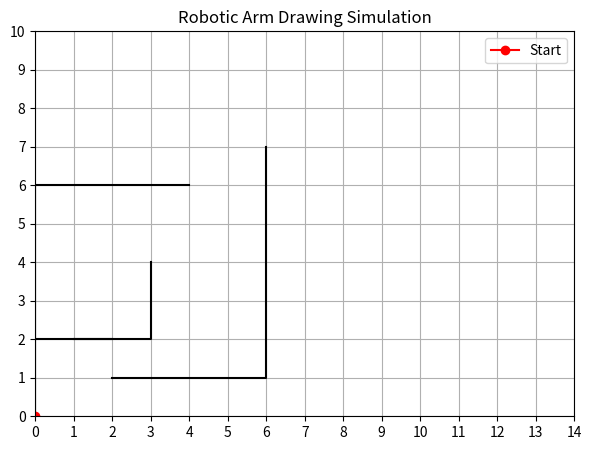

This chart was generated by the following Python code:
import matplotlib.pyplot as plt

GRID_WIDTH = 14
GRID_HEIGHT = 10

def plot_drawing(absolute_points):
    strokes = []
    current_stroke = []
    current_pos = (0, 0)

    for draw, x, y in absolute_points:
        if draw:
            current_stroke.append(current_pos)
            current_stroke.append((x, y))
        else:
            if current_stroke:
                strokes.append(current_stroke)
                current_stroke = []
        current_pos = (x, y)

    if current_stroke:
        strokes.append(current_stroke)

    # Draw grid
    fig, ax = plt.subplots(figsize=(7, 5))
    ax.set_xlim(0, GRID_WIDTH)
    ax.set_ylim(0, GRID_HEIGHT)
    ax.set_xticks(range(GRID_WIDTH + 1))
    ax.set_yticks(range(GRID_HEIGHT + 1))
    ax.grid(True)
    ax.set_aspect('equal')
    ax.set_title("Robotic Arm Drawing Simulation")

    # Draw strokes
    for stroke in strokes:
        if len(stroke) > 1:
            xs, ys = zip(*stroke)
            ax.plot(xs, ys, color='black')
        elif len(stroke) == 1:
            ax.plot(*stroke[0], marker='o', color='black')

    # Optional: show starting point
    ax.plot(0, 0, marker='o', color='red', label='Start')
    ax.legend()
    plt.show()

if __name__ == "__main__":
    absolute_points = [
        (0, 2, 1),
        (1, 6, 1),
        (1, 6, 7),
        (0, 4, 6),
        (1, 0, 6),
        (1, 0, 0),
        (0, 1, 2),
        (1, 3, 2),
        (1, 3, 4),
        (0, 2, 2),
        (1, 0, 2)
    ]

    plot_drawing(absolute_points)
